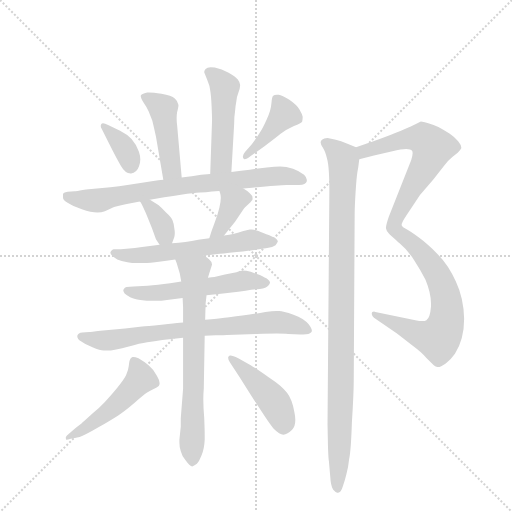
t = 0.00 s
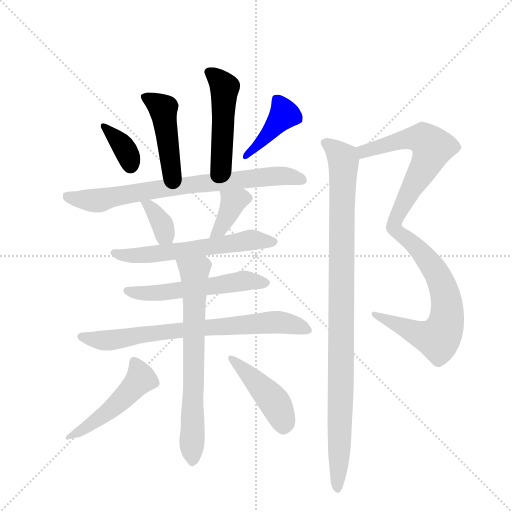
t = 2.30 s
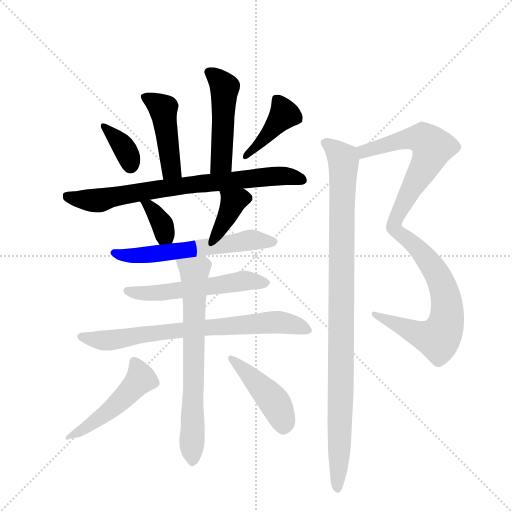
t = 4.59 s
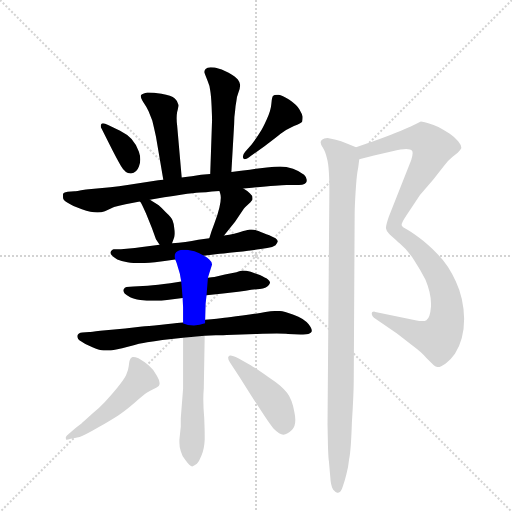
t = 6.89 s
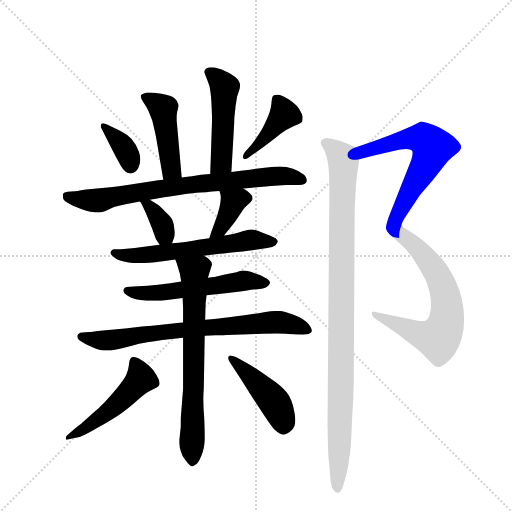
t = 9.18 s
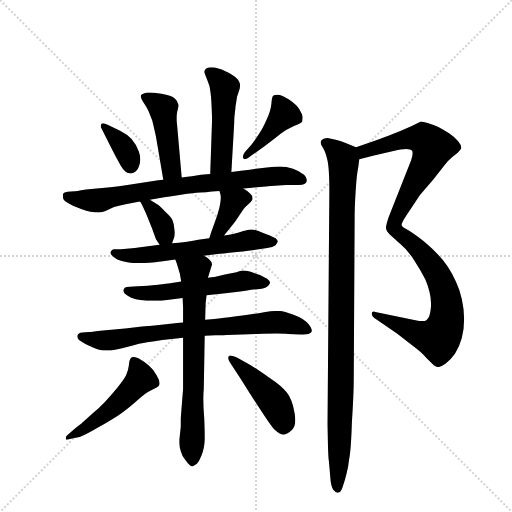
t = 11.48 s

The animated SVG that drew these frames (rendered in a browser with its animation timeline set to each time). Animation: 16 CSS @keyframes rules; one cycle of 11.48 s.

<svg version="1.1" viewBox="0 0 1024 1024" xmlns="http://www.w3.org/2000/svg">
  <g stroke="lightgray" stroke-dasharray="1,1" stroke-width="1" transform="scale(4, 4)">
    <line x1="0" y1="0" x2="256" y2="256"></line>
    <line x1="256" y1="0" x2="0" y2="256"></line>
    <line x1="128" y1="0" x2="128" y2="256"></line>
    <line x1="0" y1="128" x2="256" y2="128"></line>
  </g>
  <g transform="scale(0.92, -0.92) translate(60, -900)">
    <style type="text/css">
      
        @keyframes keyframes0 {
          from {
            stroke: blue;
            stroke-dashoffset: 455;
            stroke-width: 128;
          }
          60% {
            animation-timing-function: step-end;
            stroke: blue;
            stroke-dashoffset: 0;
            stroke-width: 128;
          }
          to {
            stroke: black;
            stroke-width: 1024;
          }
        }
        #make-me-a-hanzi-animation-0 {
          animation: keyframes0 0.6202799479166666s both;
          animation-delay: 0s;
          animation-timing-function: linear;
        }
      
        @keyframes keyframes1 {
          from {
            stroke: blue;
            stroke-dashoffset: 493;
            stroke-width: 128;
          }
          62% {
            animation-timing-function: step-end;
            stroke: blue;
            stroke-dashoffset: 0;
            stroke-width: 128;
          }
          to {
            stroke: black;
            stroke-width: 1024;
          }
        }
        #make-me-a-hanzi-animation-1 {
          animation: keyframes1 0.6512044270833334s both;
          animation-delay: 0.6202799479166666s;
          animation-timing-function: linear;
        }
      
        @keyframes keyframes2 {
          from {
            stroke: blue;
            stroke-dashoffset: 365;
            stroke-width: 128;
          }
          54% {
            animation-timing-function: step-end;
            stroke: blue;
            stroke-dashoffset: 0;
            stroke-width: 128;
          }
          to {
            stroke: black;
            stroke-width: 1024;
          }
        }
        #make-me-a-hanzi-animation-2 {
          animation: keyframes2 0.5470377604166666s both;
          animation-delay: 1.271484375s;
          animation-timing-function: linear;
        }
      
        @keyframes keyframes3 {
          from {
            stroke: blue;
            stroke-dashoffset: 420;
            stroke-width: 128;
          }
          58% {
            animation-timing-function: step-end;
            stroke: blue;
            stroke-dashoffset: 0;
            stroke-width: 128;
          }
          to {
            stroke: black;
            stroke-width: 1024;
          }
        }
        #make-me-a-hanzi-animation-3 {
          animation: keyframes3 0.591796875s both;
          animation-delay: 1.8185221354166665s;
          animation-timing-function: linear;
        }
      
        @keyframes keyframes4 {
          from {
            stroke: blue;
            stroke-dashoffset: 777;
            stroke-width: 128;
          }
          72% {
            animation-timing-function: step-end;
            stroke: blue;
            stroke-dashoffset: 0;
            stroke-width: 128;
          }
          to {
            stroke: black;
            stroke-width: 1024;
          }
        }
        #make-me-a-hanzi-animation-4 {
          animation: keyframes4 0.88232421875s both;
          animation-delay: 2.4103190104166665s;
          animation-timing-function: linear;
        }
      
        @keyframes keyframes5 {
          from {
            stroke: blue;
            stroke-dashoffset: 353;
            stroke-width: 128;
          }
          53% {
            animation-timing-function: step-end;
            stroke: blue;
            stroke-dashoffset: 0;
            stroke-width: 128;
          }
          to {
            stroke: black;
            stroke-width: 1024;
          }
        }
        #make-me-a-hanzi-animation-5 {
          animation: keyframes5 0.5372721354166666s both;
          animation-delay: 3.2926432291666665s;
          animation-timing-function: linear;
        }
      
        @keyframes keyframes6 {
          from {
            stroke: blue;
            stroke-dashoffset: 378;
            stroke-width: 128;
          }
          55% {
            animation-timing-function: step-end;
            stroke: blue;
            stroke-dashoffset: 0;
            stroke-width: 128;
          }
          to {
            stroke: black;
            stroke-width: 1024;
          }
        }
        #make-me-a-hanzi-animation-6 {
          animation: keyframes6 0.5576171875s both;
          animation-delay: 3.829915364583333s;
          animation-timing-function: linear;
        }
      
        @keyframes keyframes7 {
          from {
            stroke: blue;
            stroke-dashoffset: 610;
            stroke-width: 128;
          }
          67% {
            animation-timing-function: step-end;
            stroke: blue;
            stroke-dashoffset: 0;
            stroke-width: 128;
          }
          to {
            stroke: black;
            stroke-width: 1024;
          }
        }
        #make-me-a-hanzi-animation-7 {
          animation: keyframes7 0.7464192708333334s both;
          animation-delay: 4.387532552083333s;
          animation-timing-function: linear;
        }
      
        @keyframes keyframes8 {
          from {
            stroke: blue;
            stroke-dashoffset: 563;
            stroke-width: 128;
          }
          65% {
            animation-timing-function: step-end;
            stroke: blue;
            stroke-dashoffset: 0;
            stroke-width: 128;
          }
          to {
            stroke: black;
            stroke-width: 1024;
          }
        }
        #make-me-a-hanzi-animation-8 {
          animation: keyframes8 0.7081705729166666s both;
          animation-delay: 5.133951822916666s;
          animation-timing-function: linear;
        }
      
        @keyframes keyframes9 {
          from {
            stroke: blue;
            stroke-dashoffset: 755;
            stroke-width: 128;
          }
          71% {
            animation-timing-function: step-end;
            stroke: blue;
            stroke-dashoffset: 0;
            stroke-width: 128;
          }
          to {
            stroke: black;
            stroke-width: 1024;
          }
        }
        #make-me-a-hanzi-animation-9 {
          animation: keyframes9 0.8644205729166666s both;
          animation-delay: 5.842122395833333s;
          animation-timing-function: linear;
        }
      
        @keyframes keyframes10 {
          from {
            stroke: blue;
            stroke-dashoffset: 711;
            stroke-width: 128;
          }
          70% {
            animation-timing-function: step-end;
            stroke: blue;
            stroke-dashoffset: 0;
            stroke-width: 128;
          }
          to {
            stroke: black;
            stroke-width: 1024;
          }
        }
        #make-me-a-hanzi-animation-10 {
          animation: keyframes10 0.82861328125s both;
          animation-delay: 6.70654296875s;
          animation-timing-function: linear;
        }
      
        @keyframes keyframes11 {
          from {
            stroke: blue;
            stroke-dashoffset: 508;
            stroke-width: 128;
          }
          62% {
            animation-timing-function: step-end;
            stroke: blue;
            stroke-dashoffset: 0;
            stroke-width: 128;
          }
          to {
            stroke: black;
            stroke-width: 1024;
          }
        }
        #make-me-a-hanzi-animation-11 {
          animation: keyframes11 0.6634114583333334s both;
          animation-delay: 7.53515625s;
          animation-timing-function: linear;
        }
      
        @keyframes keyframes12 {
          from {
            stroke: blue;
            stroke-dashoffset: 452;
            stroke-width: 128;
          }
          60% {
            animation-timing-function: step-end;
            stroke: blue;
            stroke-dashoffset: 0;
            stroke-width: 128;
          }
          to {
            stroke: black;
            stroke-width: 1024;
          }
        }
        #make-me-a-hanzi-animation-12 {
          animation: keyframes12 0.6178385416666666s both;
          animation-delay: 8.198567708333334s;
          animation-timing-function: linear;
        }
      
        @keyframes keyframes13 {
          from {
            stroke: blue;
            stroke-dashoffset: 645;
            stroke-width: 128;
          }
          68% {
            animation-timing-function: step-end;
            stroke: blue;
            stroke-dashoffset: 0;
            stroke-width: 128;
          }
          to {
            stroke: black;
            stroke-width: 1024;
          }
        }
        #make-me-a-hanzi-animation-13 {
          animation: keyframes13 0.77490234375s both;
          animation-delay: 8.81640625s;
          animation-timing-function: linear;
        }
      
        @keyframes keyframes14 {
          from {
            stroke: blue;
            stroke-dashoffset: 679;
            stroke-width: 128;
          }
          69% {
            animation-timing-function: step-end;
            stroke: blue;
            stroke-dashoffset: 0;
            stroke-width: 128;
          }
          to {
            stroke: black;
            stroke-width: 1024;
          }
        }
        #make-me-a-hanzi-animation-14 {
          animation: keyframes14 0.8025716145833334s both;
          animation-delay: 9.59130859375s;
          animation-timing-function: linear;
        }
      
        @keyframes keyframes15 {
          from {
            stroke: blue;
            stroke-dashoffset: 1024;
            stroke-width: 128;
          }
          77% {
            animation-timing-function: step-end;
            stroke: blue;
            stroke-dashoffset: 0;
            stroke-width: 128;
          }
          to {
            stroke: black;
            stroke-width: 1024;
          }
        }
        #make-me-a-hanzi-animation-15 {
          animation: keyframes15 1.0833333333333333s both;
          animation-delay: 10.393880208333334s;
          animation-timing-function: linear;
        }
      
    </style>
    
      <path d="M 335 514 L 325 628 Q 324 636 324 643 Q 324 650 325 656 Q 328 668 328 672 Q 327 680 320 686 Q 313 692 291 696 Q 273 699 264 699 L 260 699 Q 247 696 246 692 L 246 691 Q 246 687 252 677 Q 259 667 263 658 L 271 638 Q 274 626 279 603 L 295 509 C 300 479 338 484 335 514 Z" fill="lightgray"></path>
    
      <path d="M 443 526 L 449 630 Q 449 646 451 658 Q 452 671 454 681 Q 455 691 458 698 Q 462 708 462 714 L 462 716 Q 462 720 457 727 Q 453 733 437 742 Q 422 750 407 753 Q 402 754 398 754 Q 390 754 387 750 Q 384 747 384 744 Q 384 742 385 740 L 391 725 Q 396 714 397 703 Q 399 692 400 669 Q 401 646 401 639 L 397 522 C 396 492 441 496 443 526 Z" fill="lightgray"></path>
    
      <path d="M 175 628 Q 168 632 164 632 Q 161 632 160 630 Q 159 628 159 626 Q 159 623 161 620 L 179 584 Q 193 556 203 539 Q 212 523 224 523 L 225 523 Q 237 524 242 538 Q 245 545 245 553 Q 245 561 242 570 Q 236 587 226 598 Q 217 608 201 616 L 175 628 Z" fill="lightgray"></path>
    
      <path d="M 473 570 Q 468 564 468 560 Q 468 558 469 556 Q 470 554 472 554 Q 476 554 485 561 L 515 582 Q 538 599 550 609 Q 563 619 579 626 Q 595 632 597 636 Q 598 640 598 646 Q 597 652 591 662 Q 585 672 569 683 Q 553 693 546 694 L 542 694 Q 536 694 534 692 Q 531 690 530 675 Q 529 660 520 641 Q 511 621 505 612 Q 499 602 487 586 L 473 570 Z" fill="lightgray"></path>
    
      <path d="M 469 490 L 488 492 Q 547 498 563 498 L 590 498 Q 605 498 607 506 L 607 509 Q 607 514 601 520 Q 591 528 577 533 Q 562 538 549 538 Q 538 538 520 536 Q 501 534 483 531 Q 465 529 443 526 L 397 522 L 377 520 L 357 517 Q 349 516 335 514 L 295 509 L 284 508 L 217 498 Q 199 495 180 493 L 127 488 Q 103 484 102 484 L 87 483 Q 79 482 77 479 L 77 470 Q 77 465 87 459 Q 97 452 118 445 Q 138 438 152 438 Q 160 438 168 441 L 188 450 Q 197 453 213 456 L 244 462 L 266 466 L 297 471 Q 339 478 358 480 Q 377 482 388 482 Q 399 484 417 485 L 469 490 Z" fill="lightgray"></path>
    
      <path d="M 244 462 L 246 460 Q 249 455 257 437 L 270 405 Q 278 383 279 380 L 287 368 C 304 343 304 343 314 371 L 319 385 Q 320 389 320 393 Q 320 398 319 403 Q 318 414 315 421 Q 312 428 301 438 Q 290 450 285 454 Q 279 458 266 466 C 240 482 225 485 244 462 Z" fill="lightgray"></path>
    
      <path d="M 427 388 L 451 418 L 470 446 Q 473 450 481 457 Q 489 465 489 467 L 489 470 Q 489 475 483 480 Q 476 486 469 490 C 443 506 409 514 417 485 L 419 478 Q 420 474 420 470 Q 420 461 417 449 Q 413 432 406 414 Q 399 396 395 382 C 386 353 408 365 427 388 Z" fill="lightgray"></path>
    
      <path d="M 383 344 L 413 348 Q 419 348 455 352 Q 490 356 503 358 L 521 361 Q 533 362 539 367 Q 543 372 544 375 Q 544 378 539 382 Q 533 386 519 391 Q 505 397 498 399 Q 493 401 487 401 L 483 401 Q 480 400 469 398 Q 459 394 449 392 Q 439 390 427 388 L 395 382 L 371 379 Q 357 376 343 374 Q 329 372 314 371 L 287 368 L 249 363 L 233 361 L 203 358 L 187 358 Q 183 357 181 353 Q 180 352 180 351 Q 180 348 183 345 Q 187 340 195 336 Q 203 332 217 330 Q 227 328 238 328 L 245 328 Q 257 328 277 330 Q 297 332 321 336 L 383 344 Z" fill="lightgray"></path>
    
      <path d="M 334 288 L 310 284 Q 282 280 261 279 L 230 277 L 215 276 Q 211 275 209 271 Q 208 270 208 269 Q 208 266 211 262 Q 215 258 223 254 Q 230 250 245 248 Q 259 246 273 246 L 280 246 Q 290 246 303 248 L 337 252 L 389 258 L 425 262 L 458 266 Q 476 268 486 270 L 505 272 Q 519 274 523 279 Q 527 283 527 286 Q 527 289 522 293 Q 517 296 505 302 L 485 309 Q 475 312 467 312 Q 464 312 454 308 L 429 303 L 406 298 Q 401 298 392 296 L 334 288 Z" fill="lightgray"></path>
    
      <path d="M 338 199 L 325 198 Q 324 198 291 194 Q 258 191 249 190 L 212 186 L 158 181 Q 137 178 134 178 L 119 177 Q 110 176 108 170 L 108 169 Q 108 163 116 158 Q 125 151 141 145 Q 158 138 165 138 L 181 138 Q 191 139 218 146 Q 245 154 260 156 Q 275 158 293 161 L 338 166 L 385 170 L 409 171 Q 416 171 433 172 L 498 174 Q 525 175 542 175 Q 559 175 566 174 L 593 173 L 599 173 Q 613 173 616 177 Q 618 179 618 181 Q 618 186 611 195 Q 601 208 578 216 Q 555 224 547 224 L 541 224 Q 532 224 517 222 Q 498 218 467 214 Q 437 210 428 209 Q 420 208 411 207 Q 401 206 386 205 L 338 199 Z" fill="lightgray"></path>
    
      <path d="M 321 336 L 324 328 L 331 305 Q 332 299 334 288 L 337 252 L 338 232 L 338 199 L 338 166 L 338 55 L 333 -9 L 333 -27 L 330 -56 L 330 -62 Q 330 -74 333 -81 Q 335 -90 343 -100 Q 353 -114 358 -114 Q 363 -112 368 -108 Q 373 -103 378 -90 Q 384 -77 385 -56 L 385 -46 Q 385 -34 384 -9 Q 382 13 382 32 Q 382 44 383 55 L 385 170 L 386 205 L 387 240 L 389 258 L 392 296 L 395 306 L 401 325 Q 400 332 395 336 Q 391 340 383 344 C 358 361 311 364 321 336 Z" fill="lightgray"></path>
    
      <path d="M 93 -40 Q 83 -48 83 -51 Q 83 -54 84 -56 L 85 -56 Q 87 -56 94 -54 L 113 -50 Q 125 -46 154 -29 Q 183 -12 197 -3 Q 211 6 232 24 Q 253 42 259 46 Q 265 50 273 54 Q 282 58 285 61 Q 287 63 287 67 Q 287 73 281 83 Q 273 98 263 106 Q 253 114 241 121 Q 234 124 230 124 L 228 124 Q 224 122 223 119 Q 221 116 220 105 Q 219 95 214 84 Q 209 74 195 57 Q 181 40 168 26 Q 155 12 141 1 Q 128 -11 123 -15 Q 119 -19 105 -30 L 93 -40 Z" fill="lightgray"></path>
    
      <path d="M 458 121 Q 446 127 441 127 Q 438 127 437 125 Q 436 124 436 122 Q 436 118 440 112 L 461 80 L 485 42 Q 527 -24 535 -32 Q 548 -45 556 -45 Q 565 -44 575 -34 Q 582 -27 582 -13 Q 582 -5 580 4 Q 575 32 564 46 Q 553 61 524 80 Q 495 100 485 106 L 458 121 Z" fill="lightgray"></path>
    
      <path d="M 721 554 L 753 562 L 793 571 Q 813 576 823 576 Q 833 576 836 572 Q 837 571 837 567 Q 837 562 834 552 L 785 428 Q 779 410 779 404 Q 780 399 784 394 Q 789 388 807 373 C 814 367 801 383 813 411 Q 813 416 823 431 L 853 476 L 882 510 L 905 539 Q 915 552 924 559 L 935 568 Q 941 573 943 578 Q 943 585 936 593 Q 929 602 917 610 Q 904 618 893 624 Q 883 628 871 632 Q 859 636 855 636 L 843 630 Q 835 626 819 619 Q 803 612 777 602 Q 751 592 714 580 C 685 571 692 547 721 554 Z" fill="lightgray"></path>
    
      <path d="M 807 373 Q 825 358 840 335 Q 855 312 865 292 Q 877 263 877 240 L 877 234 Q 875 208 867 204 Q 864 202 858 202 Q 852 202 843 204 L 756 222 Q 754 223 753 223 Q 748 223 748 218 Q 749 212 753 209 L 803 175 L 838 148 Q 857 134 867 122 L 883 106 Q 887 103 891 102 L 892 102 Q 898 102 909 110 Q 920 118 929 131 Q 949 162 949 207 Q 948 252 931 288 Q 915 324 892 347 Q 869 370 850 384 Q 831 398 823 402 Q 815 406 813 410 L 813 411 C 791 431 785 393 807 373 Z" fill="lightgray"></path>
    
      <path d="M 714 580 L 694 588 Q 681 594 670 596 Q 659 599 652 600 Q 644 600 640 596 Q 637 594 637 590 Q 637 586 642 579 Q 647 572 651 555 Q 656 538 656 484 L 652 -22 L 653 -71 Q 654 -99 655 -102 L 658 -137 Q 659 -156 664 -164 Q 669 -170 673 -171 L 675 -171 Q 681 -171 685 -158 Q 690 -144 693 -131 Q 697 -118 699 -98 Q 703 -80 705 -18 Q 709 44 709 74 L 711 433 Q 711 450 713 482 Q 715 514 717 526 Q 719 536 721 554 C 724 576 724 576 714 580 Z" fill="lightgray"></path>
    
    
      <clipPath id="make-me-a-hanzi-clip-0">
        <path d="M 335 514 L 325 628 Q 324 636 324 643 Q 324 650 325 656 Q 328 668 328 672 Q 327 680 320 686 Q 313 692 291 696 Q 273 699 264 699 L 260 699 Q 247 696 246 692 L 246 691 Q 246 687 252 677 Q 259 667 263 658 L 271 638 Q 274 626 279 603 L 295 509 C 300 479 338 484 335 514 Z"></path>
      </clipPath>
      <path clip-path="url(#make-me-a-hanzi-clip-0)" d="M 255 692 L 294 664 L 312 532 L 301 518" fill="none" id="make-me-a-hanzi-animation-0" stroke-dasharray="327 654" stroke-linecap="round"></path>
    
      <clipPath id="make-me-a-hanzi-clip-1">
        <path d="M 443 526 L 449 630 Q 449 646 451 658 Q 452 671 454 681 Q 455 691 458 698 Q 462 708 462 714 L 462 716 Q 462 720 457 727 Q 453 733 437 742 Q 422 750 407 753 Q 402 754 398 754 Q 390 754 387 750 Q 384 747 384 744 Q 384 742 385 740 L 391 725 Q 396 714 397 703 Q 399 692 400 669 Q 401 646 401 639 L 397 522 C 396 492 441 496 443 526 Z"></path>
      </clipPath>
      <path clip-path="url(#make-me-a-hanzi-clip-1)" d="M 392 744 L 428 710 L 421 547 L 404 529" fill="none" id="make-me-a-hanzi-animation-1" stroke-dasharray="365 730" stroke-linecap="round"></path>
    
      <clipPath id="make-me-a-hanzi-clip-2">
        <path d="M 175 628 Q 168 632 164 632 Q 161 632 160 630 Q 159 628 159 626 Q 159 623 161 620 L 179 584 Q 193 556 203 539 Q 212 523 224 523 L 225 523 Q 237 524 242 538 Q 245 545 245 553 Q 245 561 242 570 Q 236 587 226 598 Q 217 608 201 616 L 175 628 Z"></path>
      </clipPath>
      <path clip-path="url(#make-me-a-hanzi-clip-2)" d="M 164 627 L 210 579 L 225 539" fill="none" id="make-me-a-hanzi-animation-2" stroke-dasharray="237 474" stroke-linecap="round"></path>
    
      <clipPath id="make-me-a-hanzi-clip-3">
        <path d="M 473 570 Q 468 564 468 560 Q 468 558 469 556 Q 470 554 472 554 Q 476 554 485 561 L 515 582 Q 538 599 550 609 Q 563 619 579 626 Q 595 632 597 636 Q 598 640 598 646 Q 597 652 591 662 Q 585 672 569 683 Q 553 693 546 694 L 542 694 Q 536 694 534 692 Q 531 690 530 675 Q 529 660 520 641 Q 511 621 505 612 Q 499 602 487 586 L 473 570 Z"></path>
      </clipPath>
      <path clip-path="url(#make-me-a-hanzi-clip-3)" d="M 540 686 L 557 650 L 473 559" fill="none" id="make-me-a-hanzi-animation-3" stroke-dasharray="292 584" stroke-linecap="round"></path>
    
      <clipPath id="make-me-a-hanzi-clip-4">
        <path d="M 469 490 L 488 492 Q 547 498 563 498 L 590 498 Q 605 498 607 506 L 607 509 Q 607 514 601 520 Q 591 528 577 533 Q 562 538 549 538 Q 538 538 520 536 Q 501 534 483 531 Q 465 529 443 526 L 397 522 L 377 520 L 357 517 Q 349 516 335 514 L 295 509 L 284 508 L 217 498 Q 199 495 180 493 L 127 488 Q 103 484 102 484 L 87 483 Q 79 482 77 479 L 77 470 Q 77 465 87 459 Q 97 452 118 445 Q 138 438 152 438 Q 160 438 168 441 L 188 450 Q 197 453 213 456 L 244 462 L 266 466 L 297 471 Q 339 478 358 480 Q 377 482 388 482 Q 399 484 417 485 L 469 490 Z"></path>
      </clipPath>
      <path clip-path="url(#make-me-a-hanzi-clip-4)" d="M 85 475 L 107 467 L 154 464 L 331 496 L 530 517 L 565 517 L 599 508" fill="none" id="make-me-a-hanzi-animation-4" stroke-dasharray="649 1298" stroke-linecap="round"></path>
    
      <clipPath id="make-me-a-hanzi-clip-5">
        <path d="M 244 462 L 246 460 Q 249 455 257 437 L 270 405 Q 278 383 279 380 L 287 368 C 304 343 304 343 314 371 L 319 385 Q 320 389 320 393 Q 320 398 319 403 Q 318 414 315 421 Q 312 428 301 438 Q 290 450 285 454 Q 279 458 266 466 C 240 482 225 485 244 462 Z"></path>
      </clipPath>
      <path clip-path="url(#make-me-a-hanzi-clip-5)" d="M 252 458 L 272 443 L 294 410 L 298 391 L 292 380" fill="none" id="make-me-a-hanzi-animation-5" stroke-dasharray="225 450" stroke-linecap="round"></path>
    
      <clipPath id="make-me-a-hanzi-clip-6">
        <path d="M 427 388 L 451 418 L 470 446 Q 473 450 481 457 Q 489 465 489 467 L 489 470 Q 489 475 483 480 Q 476 486 469 490 C 443 506 409 514 417 485 L 419 478 Q 420 474 420 470 Q 420 461 417 449 Q 413 432 406 414 Q 399 396 395 382 C 386 353 408 365 427 388 Z"></path>
      </clipPath>
      <path clip-path="url(#make-me-a-hanzi-clip-6)" d="M 424 483 L 447 460 L 419 403 L 400 386" fill="none" id="make-me-a-hanzi-animation-6" stroke-dasharray="250 500" stroke-linecap="round"></path>
    
      <clipPath id="make-me-a-hanzi-clip-7">
        <path d="M 383 344 L 413 348 Q 419 348 455 352 Q 490 356 503 358 L 521 361 Q 533 362 539 367 Q 543 372 544 375 Q 544 378 539 382 Q 533 386 519 391 Q 505 397 498 399 Q 493 401 487 401 L 483 401 Q 480 400 469 398 Q 459 394 449 392 Q 439 390 427 388 L 395 382 L 371 379 Q 357 376 343 374 Q 329 372 314 371 L 287 368 L 249 363 L 233 361 L 203 358 L 187 358 Q 183 357 181 353 Q 180 352 180 351 Q 180 348 183 345 Q 187 340 195 336 Q 203 332 217 330 Q 227 328 238 328 L 245 328 Q 257 328 277 330 Q 297 332 321 336 L 383 344 Z"></path>
      </clipPath>
      <path clip-path="url(#make-me-a-hanzi-clip-7)" d="M 185 350 L 233 344 L 481 378 L 536 375" fill="none" id="make-me-a-hanzi-animation-7" stroke-dasharray="482 964" stroke-linecap="round"></path>
    
      <clipPath id="make-me-a-hanzi-clip-8">
        <path d="M 334 288 L 310 284 Q 282 280 261 279 L 230 277 L 215 276 Q 211 275 209 271 Q 208 270 208 269 Q 208 266 211 262 Q 215 258 223 254 Q 230 250 245 248 Q 259 246 273 246 L 280 246 Q 290 246 303 248 L 337 252 L 389 258 L 425 262 L 458 266 Q 476 268 486 270 L 505 272 Q 519 274 523 279 Q 527 283 527 286 Q 527 289 522 293 Q 517 296 505 302 L 485 309 Q 475 312 467 312 Q 464 312 454 308 L 429 303 L 406 298 Q 401 298 392 296 L 334 288 Z"></path>
      </clipPath>
      <path clip-path="url(#make-me-a-hanzi-clip-8)" d="M 214 267 L 285 263 L 475 290 L 519 286" fill="none" id="make-me-a-hanzi-animation-8" stroke-dasharray="435 870" stroke-linecap="round"></path>
    
      <clipPath id="make-me-a-hanzi-clip-9">
        <path d="M 338 199 L 325 198 Q 324 198 291 194 Q 258 191 249 190 L 212 186 L 158 181 Q 137 178 134 178 L 119 177 Q 110 176 108 170 L 108 169 Q 108 163 116 158 Q 125 151 141 145 Q 158 138 165 138 L 181 138 Q 191 139 218 146 Q 245 154 260 156 Q 275 158 293 161 L 338 166 L 385 170 L 409 171 Q 416 171 433 172 L 498 174 Q 525 175 542 175 Q 559 175 566 174 L 593 173 L 599 173 Q 613 173 616 177 Q 618 179 618 181 Q 618 186 611 195 Q 601 208 578 216 Q 555 224 547 224 L 541 224 Q 532 224 517 222 Q 498 218 467 214 Q 437 210 428 209 Q 420 208 411 207 Q 401 206 386 205 L 338 199 Z"></path>
      </clipPath>
      <path clip-path="url(#make-me-a-hanzi-clip-9)" d="M 116 170 L 139 162 L 177 160 L 333 183 L 544 200 L 609 183" fill="none" id="make-me-a-hanzi-animation-9" stroke-dasharray="627 1254" stroke-linecap="round"></path>
    
      <clipPath id="make-me-a-hanzi-clip-10">
        <path d="M 321 336 L 324 328 L 331 305 Q 332 299 334 288 L 337 252 L 338 232 L 338 199 L 338 166 L 338 55 L 333 -9 L 333 -27 L 330 -56 L 330 -62 Q 330 -74 333 -81 Q 335 -90 343 -100 Q 353 -114 358 -114 Q 363 -112 368 -108 Q 373 -103 378 -90 Q 384 -77 385 -56 L 385 -46 Q 385 -34 384 -9 Q 382 13 382 32 Q 382 44 383 55 L 385 170 L 386 205 L 387 240 L 389 258 L 392 296 L 395 306 L 401 325 Q 400 332 395 336 Q 391 340 383 344 C 358 361 311 364 321 336 Z"></path>
      </clipPath>
      <path clip-path="url(#make-me-a-hanzi-clip-10)" d="M 329 334 L 362 307 L 359 -105" fill="none" id="make-me-a-hanzi-animation-10" stroke-dasharray="583 1166" stroke-linecap="round"></path>
    
      <clipPath id="make-me-a-hanzi-clip-11">
        <path d="M 93 -40 Q 83 -48 83 -51 Q 83 -54 84 -56 L 85 -56 Q 87 -56 94 -54 L 113 -50 Q 125 -46 154 -29 Q 183 -12 197 -3 Q 211 6 232 24 Q 253 42 259 46 Q 265 50 273 54 Q 282 58 285 61 Q 287 63 287 67 Q 287 73 281 83 Q 273 98 263 106 Q 253 114 241 121 Q 234 124 230 124 L 228 124 Q 224 122 223 119 Q 221 116 220 105 Q 219 95 214 84 Q 209 74 195 57 Q 181 40 168 26 Q 155 12 141 1 Q 128 -11 123 -15 Q 119 -19 105 -30 L 93 -40 Z"></path>
      </clipPath>
      <path clip-path="url(#make-me-a-hanzi-clip-11)" d="M 229 118 L 246 80 L 232 59 L 165 -3 L 85 -53" fill="none" id="make-me-a-hanzi-animation-11" stroke-dasharray="380 760" stroke-linecap="round"></path>
    
      <clipPath id="make-me-a-hanzi-clip-12">
        <path d="M 458 121 Q 446 127 441 127 Q 438 127 437 125 Q 436 124 436 122 Q 436 118 440 112 L 461 80 L 485 42 Q 527 -24 535 -32 Q 548 -45 556 -45 Q 565 -44 575 -34 Q 582 -27 582 -13 Q 582 -5 580 4 Q 575 32 564 46 Q 553 61 524 80 Q 495 100 485 106 L 458 121 Z"></path>
      </clipPath>
      <path clip-path="url(#make-me-a-hanzi-clip-12)" d="M 441 122 L 535 28 L 556 -15 L 556 -30" fill="none" id="make-me-a-hanzi-animation-12" stroke-dasharray="324 648" stroke-linecap="round"></path>
    
      <clipPath id="make-me-a-hanzi-clip-13">
        <path d="M 721 554 L 753 562 L 793 571 Q 813 576 823 576 Q 833 576 836 572 Q 837 571 837 567 Q 837 562 834 552 L 785 428 Q 779 410 779 404 Q 780 399 784 394 Q 789 388 807 373 C 814 367 801 383 813 411 Q 813 416 823 431 L 853 476 L 882 510 L 905 539 Q 915 552 924 559 L 935 568 Q 941 573 943 578 Q 943 585 936 593 Q 929 602 917 610 Q 904 618 893 624 Q 883 628 871 632 Q 859 636 855 636 L 843 630 Q 835 626 819 619 Q 803 612 777 602 Q 751 592 714 580 C 685 571 692 547 721 554 Z"></path>
      </clipPath>
      <path clip-path="url(#make-me-a-hanzi-clip-13)" d="M 725 562 L 739 574 L 821 598 L 859 599 L 878 584 L 873 557 L 797 416 L 801 381" fill="none" id="make-me-a-hanzi-animation-13" stroke-dasharray="517 1034" stroke-linecap="round"></path>
    
      <clipPath id="make-me-a-hanzi-clip-14">
        <path d="M 807 373 Q 825 358 840 335 Q 855 312 865 292 Q 877 263 877 240 L 877 234 Q 875 208 867 204 Q 864 202 858 202 Q 852 202 843 204 L 756 222 Q 754 223 753 223 Q 748 223 748 218 Q 749 212 753 209 L 803 175 L 838 148 Q 857 134 867 122 L 883 106 Q 887 103 891 102 L 892 102 Q 898 102 909 110 Q 920 118 929 131 Q 949 162 949 207 Q 948 252 931 288 Q 915 324 892 347 Q 869 370 850 384 Q 831 398 823 402 Q 815 406 813 410 L 813 411 C 791 431 785 393 807 373 Z"></path>
      </clipPath>
      <path clip-path="url(#make-me-a-hanzi-clip-14)" d="M 816 403 L 826 380 L 884 315 L 905 270 L 912 225 L 905 185 L 893 164 L 882 165 L 753 218" fill="none" id="make-me-a-hanzi-animation-14" stroke-dasharray="551 1102" stroke-linecap="round"></path>
    
      <clipPath id="make-me-a-hanzi-clip-15">
        <path d="M 714 580 L 694 588 Q 681 594 670 596 Q 659 599 652 600 Q 644 600 640 596 Q 637 594 637 590 Q 637 586 642 579 Q 647 572 651 555 Q 656 538 656 484 L 652 -22 L 653 -71 Q 654 -99 655 -102 L 658 -137 Q 659 -156 664 -164 Q 669 -170 673 -171 L 675 -171 Q 681 -171 685 -158 Q 690 -144 693 -131 Q 697 -118 699 -98 Q 703 -80 705 -18 Q 709 44 709 74 L 711 433 Q 711 450 713 482 Q 715 514 717 526 Q 719 536 721 554 C 724 576 724 576 714 580 Z"></path>
      </clipPath>
      <path clip-path="url(#make-me-a-hanzi-clip-15)" d="M 648 588 L 670 573 L 687 550 L 674 -163" fill="none" id="make-me-a-hanzi-animation-15" stroke-dasharray="896 1792" stroke-linecap="round"></path>
    
  </g>
</svg>
